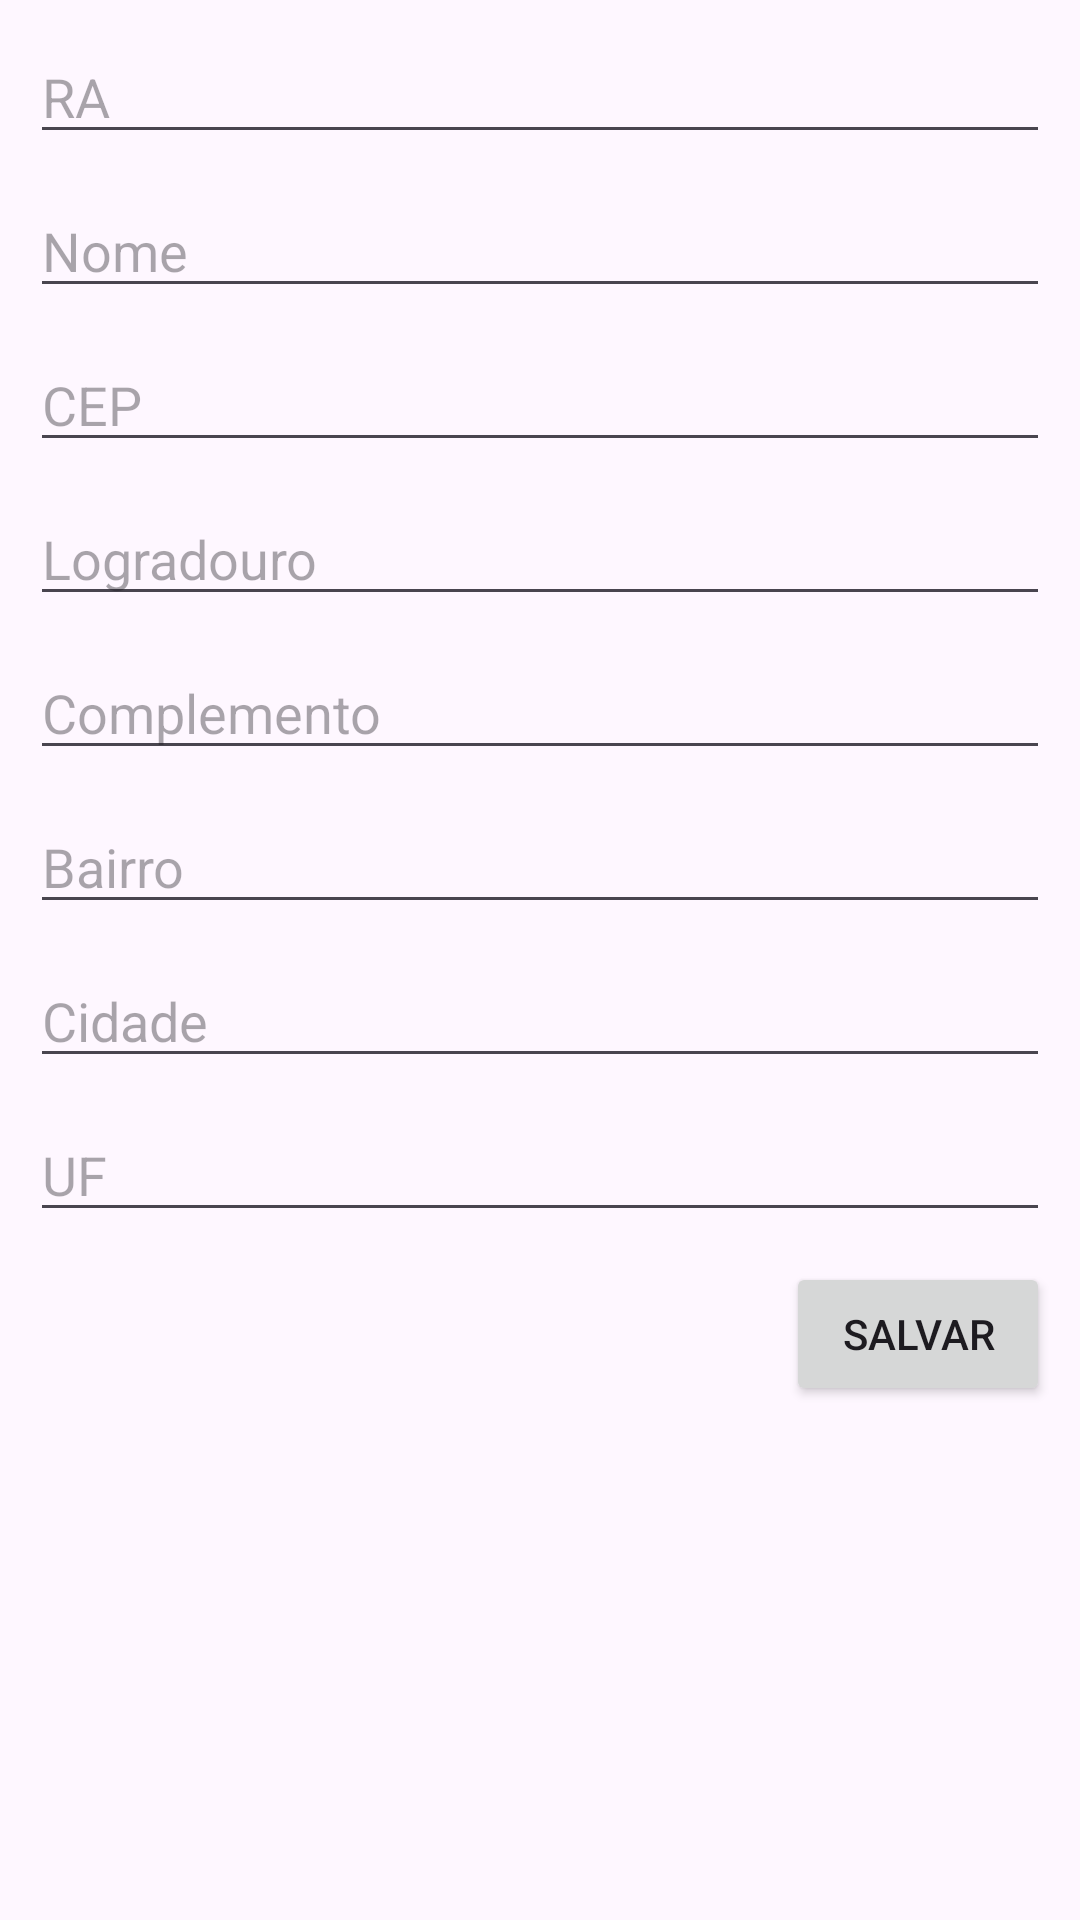

Android layout source for this screen:
<!-- AndroidManifest.xml: application theme Theme.FaculdadeAlunos -->
<!-- res/layout/activity_aluno.xml -->
<?xml version="1.0" encoding="utf-8"?>
<androidx.constraintlayout.widget.ConstraintLayout xmlns:android="http://schemas.android.com/apk/res/android"
    xmlns:app="http://schemas.android.com/apk/res-auto"
    xmlns:tools="http://schemas.android.com/tools"
    android:layout_width="match_parent"
    android:layout_height="match_parent"
    tools:context=".Activity.AlunoActivity">

    <EditText
        android:id="@+id/txtRaAluno"
        android:layout_width="0dp"
        android:layout_height="wrap_content"
        android:layout_marginStart="10dp"
        android:layout_marginTop="10dp"
        android:layout_marginEnd="10dp"
        android:ems="10"
        android:hint="RA"
        android:inputType="textPersonName"
        app:layout_constraintEnd_toEndOf="parent"
        app:layout_constraintStart_toStartOf="parent"
        app:layout_constraintTop_toTopOf="parent" />
    <EditText
        android:id="@+id/txtNomeAluno"
        android:layout_width="0dp"
        android:layout_height="wrap_content"
        android:layout_marginStart="10dp"
        android:layout_marginTop="10dp"
        android:layout_marginEnd="10dp"
        android:ems="10"
        android:hint="Nome"
        android:inputType="textPersonName"
        app:layout_constraintEnd_toEndOf="parent"
        app:layout_constraintStart_toStartOf="parent"
        app:layout_constraintTop_toBottomOf="@+id/txtRaAluno" />
    <EditText
        android:id="@+id/txtCepAluno"
        android:layout_width="0dp"
        android:layout_height="wrap_content"
        android:layout_marginStart="10dp"
        android:layout_marginTop="10dp"
        android:layout_marginEnd="10dp"
        android:ems="10"
        android:hint="CEP"
        android:inputType="textPersonName"
        app:layout_constraintEnd_toEndOf="parent"
        app:layout_constraintStart_toStartOf="parent"
        app:layout_constraintTop_toBottomOf="@+id/txtNomeAluno" />
    <EditText
        android:id="@+id/txtLogradouroAluno"
        android:layout_width="0dp"
        android:layout_height="wrap_content"
        android:layout_marginStart="10dp"
        android:layout_marginTop="10dp"
        android:layout_marginEnd="10dp"
        android:ems="10"
        android:hint="Logradouro"
        android:inputType="textPersonName"
        app:layout_constraintEnd_toEndOf="parent"
        app:layout_constraintStart_toStartOf="parent"
        app:layout_constraintTop_toBottomOf="@+id/txtCepAluno" />
    <EditText
        android:id="@+id/txtComplementoAluno"
        android:layout_width="0dp"
        android:layout_height="wrap_content"
        android:layout_marginStart="10dp"
        android:layout_marginTop="10dp"
        android:layout_marginEnd="10dp"
        android:ems="10"
        android:hint="Complemento"
        android:inputType="textPersonName"
        app:layout_constraintEnd_toEndOf="parent"
        app:layout_constraintStart_toStartOf="parent"
        app:layout_constraintTop_toBottomOf="@+id/txtLogradouroAluno" />
    <EditText
        android:id="@+id/txtBairroAluno"
        android:layout_width="0dp"
        android:layout_height="wrap_content"
        android:layout_marginStart="10dp"
        android:layout_marginTop="10dp"
        android:layout_marginEnd="10dp"
        android:ems="10"
        android:hint="Bairro"
        android:inputType="textPersonName"
        app:layout_constraintEnd_toEndOf="parent"
        app:layout_constraintStart_toStartOf="parent"
        app:layout_constraintTop_toBottomOf="@+id/txtComplementoAluno" />
    <EditText
        android:id="@+id/txtCidadeAluno"
        android:layout_width="0dp"
        android:layout_height="wrap_content"
        android:layout_marginStart="10dp"
        android:layout_marginTop="10dp"
        android:layout_marginEnd="10dp"
        android:ems="10"
        android:hint="Cidade"
        android:inputType="textPersonName"
        app:layout_constraintEnd_toEndOf="parent"
        app:layout_constraintStart_toStartOf="parent"
        app:layout_constraintTop_toBottomOf="@+id/txtBairroAluno" />
    <EditText
        android:id="@+id/txtUfAluno"
        android:layout_width="0dp"
        android:layout_height="wrap_content"
        android:layout_marginStart="10dp"
        android:layout_marginTop="10dp"
        android:layout_marginEnd="10dp"
        android:ems="10"
        android:hint="UF"
        android:inputType="textPersonName"
        app:layout_constraintEnd_toEndOf="parent"
        app:layout_constraintStart_toStartOf="parent"
        app:layout_constraintTop_toBottomOf="@+id/txtCidadeAluno" />
    <Button
        android:id="@+id/btnSalvar"
        android:layout_width="wrap_content"
        android:layout_height="wrap_content"
        android:layout_marginTop="10dp"
        android:layout_marginEnd="10dp"
        android:text="Salvar"
        app:layout_constraintEnd_toEndOf="parent"
        app:layout_constraintTop_toBottomOf="@+id/txtUfAluno" />

</androidx.constraintlayout.widget.ConstraintLayout>
<!-- resources referenced by this layout -->
<resources>
  <style name="Theme.FaculdadeAlunos" parent="Base.Theme.FaculdadeAlunos" />
  <style name="Base.Theme.FaculdadeAlunos" parent="Theme.Material3.DayNight.NoActionBar">
          
          
      </style>
</resources>
